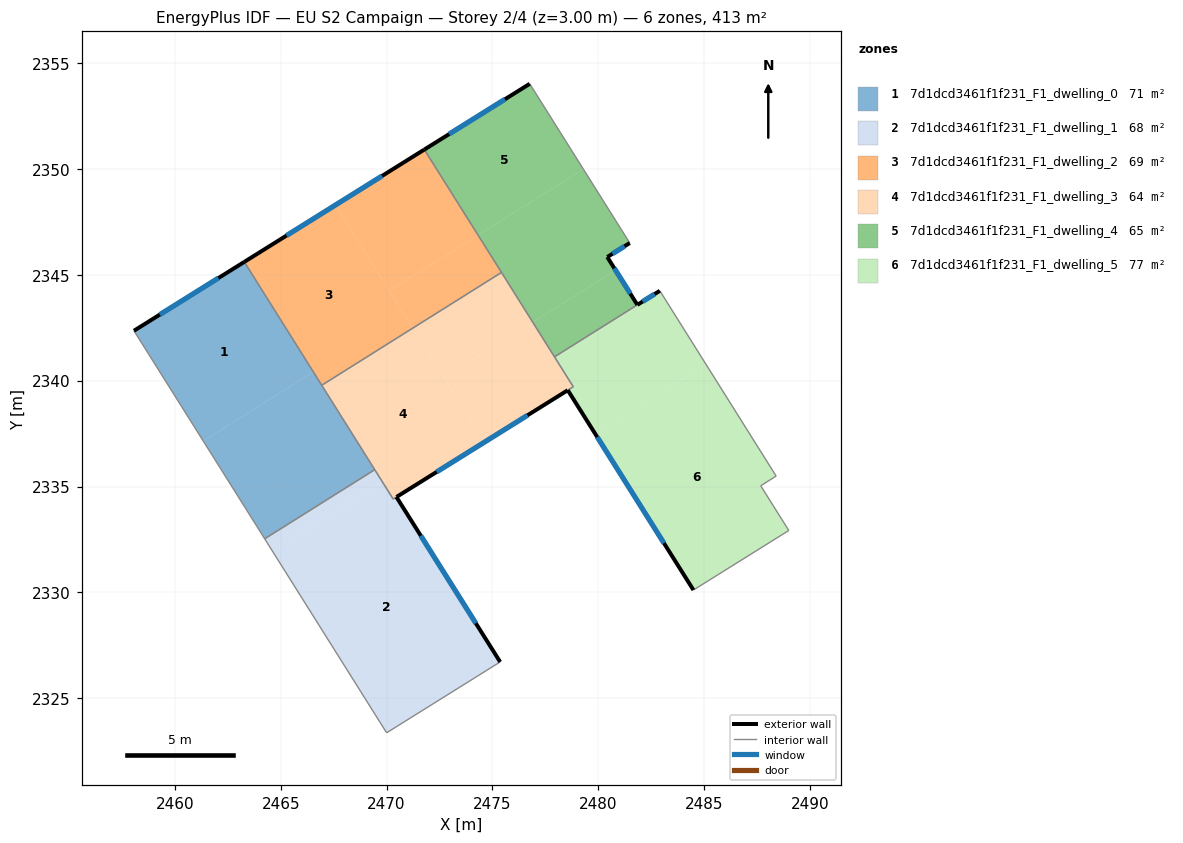
=== STOREY PLAN SPEC (per zone: floor XY polygon, exterior-wall plan segments, windows/doors) ===
zone 1: 7d1dcd3461f1f231_F1_dwelling_0  (71.3 m²)
  floor: (2463.28, 2345.61) (2466.54, 2340.42) (2461.34, 2337.15) (2458.07, 2342.36)
  floor: (2466.54, 2340.42) (2469.44, 2335.80) (2464.24, 2332.53) (2461.34, 2337.15)
  exterior wall: (2463.28, 2345.62) – (2458.07, 2342.36)  [6.1 m]
    window: (2462.06, 2344.85) – (2459.29, 2343.13)  [5.2 m²]
  interior walls: 4
zone 2: 7d1dcd3461f1f231_F1_dwelling_1  (68.2 m²)
  floor: (2470.47, 2334.50) (2475.37, 2326.71) (2470.01, 2323.36) (2464.61, 2331.95) (2469.81, 2335.22) (2470.32, 2334.41)
  floor: (2469.44, 2335.80) (2469.81, 2335.22) (2464.61, 2331.95) (2464.24, 2332.53)
  exterior wall: (2475.37, 2326.71) – (2470.47, 2334.50)  [9.2 m]
    window: (2474.22, 2328.54) – (2471.62, 2332.67)  [7.8 m²]
  interior walls: 5
zone 3: 7d1dcd3461f1f231_F1_dwelling_2  (68.9 m²)
  floor: (2471.79, 2350.92) (2474.33, 2346.88) (2470.13, 2344.25) (2467.59, 2348.30)
  floor: (2474.33, 2346.88) (2475.43, 2345.12) (2471.24, 2342.48) (2470.13, 2344.25)
  floor: (2467.59, 2348.30) (2471.24, 2342.48) (2466.94, 2339.79) (2463.28, 2345.62)
  exterior wall: (2471.79, 2350.92) – (2463.28, 2345.62)  [10.0 m]
    window: (2469.79, 2349.68) – (2465.28, 2346.86)  [8.5 m²]
  interior walls: 3
zone 4: 7d1dcd3461f1f231_F1_dwelling_3  (63.8 m²)
  floor: (2471.24, 2342.48) (2474.62, 2337.09) (2470.47, 2334.51) (2469.96, 2335.31) (2469.81, 2335.22) (2466.94, 2339.79)
  floor: (2476.91, 2342.76) (2478.82, 2339.71) (2474.62, 2337.09) (2472.72, 2340.13)
  floor: (2469.96, 2335.31) (2470.43, 2334.56) (2470.47, 2334.51) (2470.32, 2334.41) (2469.81, 2335.22)
  floor: (2475.43, 2345.12) (2476.91, 2342.76) (2472.72, 2340.13) (2471.24, 2342.48)
  exterior wall: (2470.47, 2334.51) – (2478.56, 2339.55)  [9.5 m]
    window: (2472.37, 2335.69) – (2476.66, 2338.37)  [8.0 m²]
  interior walls: 7
zone 5: 7d1dcd3461f1f231_F1_dwelling_4  (64.5 m²)
  floor: (2479.30, 2350.00) (2481.49, 2346.51) (2480.43, 2345.84) (2480.82, 2345.22) (2476.91, 2342.76) (2474.33, 2346.88)
  floor: (2476.77, 2354.03) (2479.30, 2350.00) (2474.33, 2346.88) (2471.79, 2350.92)
  floor: (2480.82, 2345.22) (2481.85, 2343.59) (2477.94, 2341.13) (2476.91, 2342.76)
  exterior wall: (2476.77, 2354.03) – (2471.79, 2350.92)  [5.9 m]
    window: (2475.60, 2353.30) – (2472.96, 2351.65)  [5.0 m²]
  exterior wall: (2480.43, 2345.84) – (2481.49, 2346.51)  [1.3 m]
    window: (2480.68, 2346.00) – (2481.25, 2346.35)  [1.1 m²]
  exterior wall: (2481.85, 2343.59) – (2480.43, 2345.84)  [2.7 m]
    window: (2481.52, 2344.12) – (2480.76, 2345.31)  [2.3 m²]
  interior walls: 4
zone 6: 7d1dcd3461f1f231_F1_dwelling_5  (76.6 m²)
  floor: (2482.92, 2344.25) (2485.10, 2340.76) (2479.87, 2337.48) (2478.57, 2339.55) (2478.82, 2339.71) (2477.94, 2341.13) (2481.85, 2343.59)
  floor: (2485.10, 2340.76) (2488.41, 2335.50) (2487.68, 2335.04) (2489.01, 2332.92) (2484.50, 2330.11) (2479.87, 2337.48)
  exterior wall: (2482.92, 2344.25) – (2481.85, 2343.59)  [1.3 m]
    window: (2482.67, 2344.09) – (2482.10, 2343.74)  [1.1 m²]
  exterior wall: (2478.57, 2339.55) – (2484.50, 2330.11)  [11.2 m]
    window: (2479.96, 2337.34) – (2483.11, 2332.33)  [9.4 m²]
  interior walls: 7

=== DERIVED (storey summary) ===
Building: EU S2 Campaign
Storey: 2 of 4  (floor level z = 3.00 m)
Storey gross floor area: 413.3 m²
Zones on this storey: 6
  - 7d1dcd3461f1f231_F1_dwelling_0: floor 71.3 m²; exterior wall 6.1 m (18.4 m²); 1 window(s) 5.2 m²; WWR 28.1%
  - 7d1dcd3461f1f231_F1_dwelling_1: floor 68.2 m²; exterior wall 9.2 m (27.6 m²); 1 window(s) 7.8 m²; WWR 28.1%
  - 7d1dcd3461f1f231_F1_dwelling_2: floor 68.9 m²; exterior wall 10.0 m (30.1 m²); 1 window(s) 8.5 m²; WWR 28.1%
  - 7d1dcd3461f1f231_F1_dwelling_3: floor 63.8 m²; exterior wall 9.5 m (28.6 m²); 1 window(s) 8.0 m²; WWR 28.1%
  - 7d1dcd3461f1f231_F1_dwelling_4: floor 64.5 m²; exterior wall 9.8 m (29.4 m²); 3 window(s) 8.3 m²; WWR 28.1%
  - 7d1dcd3461f1f231_F1_dwelling_5: floor 76.6 m²; exterior wall 12.4 m (37.2 m²); 2 window(s) 10.5 m²; WWR 28.1%
Zone adjacency (shared interzone walls):
  - 7d1dcd3461f1f231_F1_dwelling_0 ↔ 7d1dcd3461f1f231_F1_dwelling_1
  - 7d1dcd3461f1f231_F1_dwelling_0 ↔ 7d1dcd3461f1f231_F1_dwelling_2
  - 7d1dcd3461f1f231_F1_dwelling_0 ↔ 7d1dcd3461f1f231_F1_dwelling_3
  - 7d1dcd3461f1f231_F1_dwelling_1 ↔ 7d1dcd3461f1f231_F1_dwelling_3
  - 7d1dcd3461f1f231_F1_dwelling_2 ↔ 7d1dcd3461f1f231_F1_dwelling_3
  - 7d1dcd3461f1f231_F1_dwelling_2 ↔ 7d1dcd3461f1f231_F1_dwelling_4
  - 7d1dcd3461f1f231_F1_dwelling_3 ↔ 7d1dcd3461f1f231_F1_dwelling_4
  - 7d1dcd3461f1f231_F1_dwelling_3 ↔ 7d1dcd3461f1f231_F1_dwelling_5
  - 7d1dcd3461f1f231_F1_dwelling_4 ↔ 7d1dcd3461f1f231_F1_dwelling_5